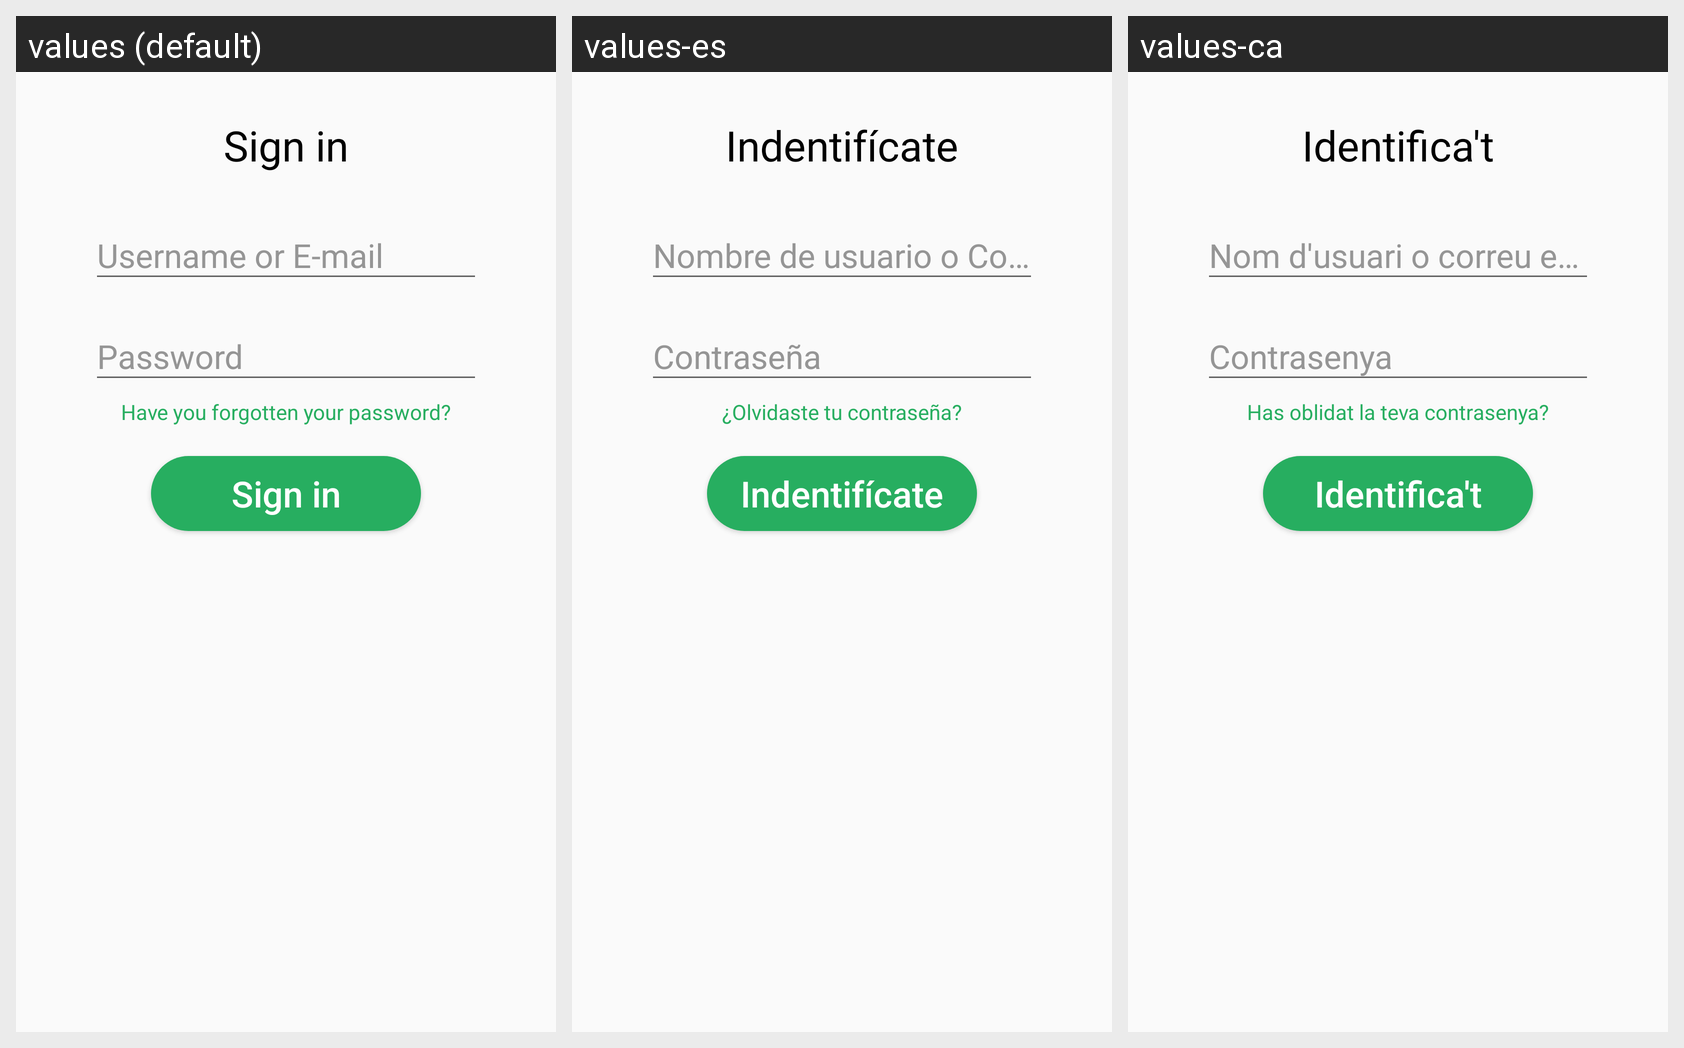

Strings drawn on this Android screen and how each of the app's shown locales translates them:
Android screen res/layout/activity_login.xml rendered under 3 locales, left to right: values (default), values-es, values-ca. Device: Nexus 5 (rendered at 1080×1920; each locale shown at half size, 540×960, under a caption strip naming it); theme AppTheme.NoActionBar.
Strings drawn on this screen, with the default value and each locale's value (text and hints the layout hard-codes, and strings that could not be matched under every locale, appear in the picture but are not listed):

login_sign_in
  values: Sign in
  values-es: Indentifícate
  values-ca: Identifica't

have_you_forgotten_your_password
  values: Have you forgotten your password?
  values-es: ¿Olvidaste tu contraseña?
  values-ca: Has oblidat la teva contrasenya?
